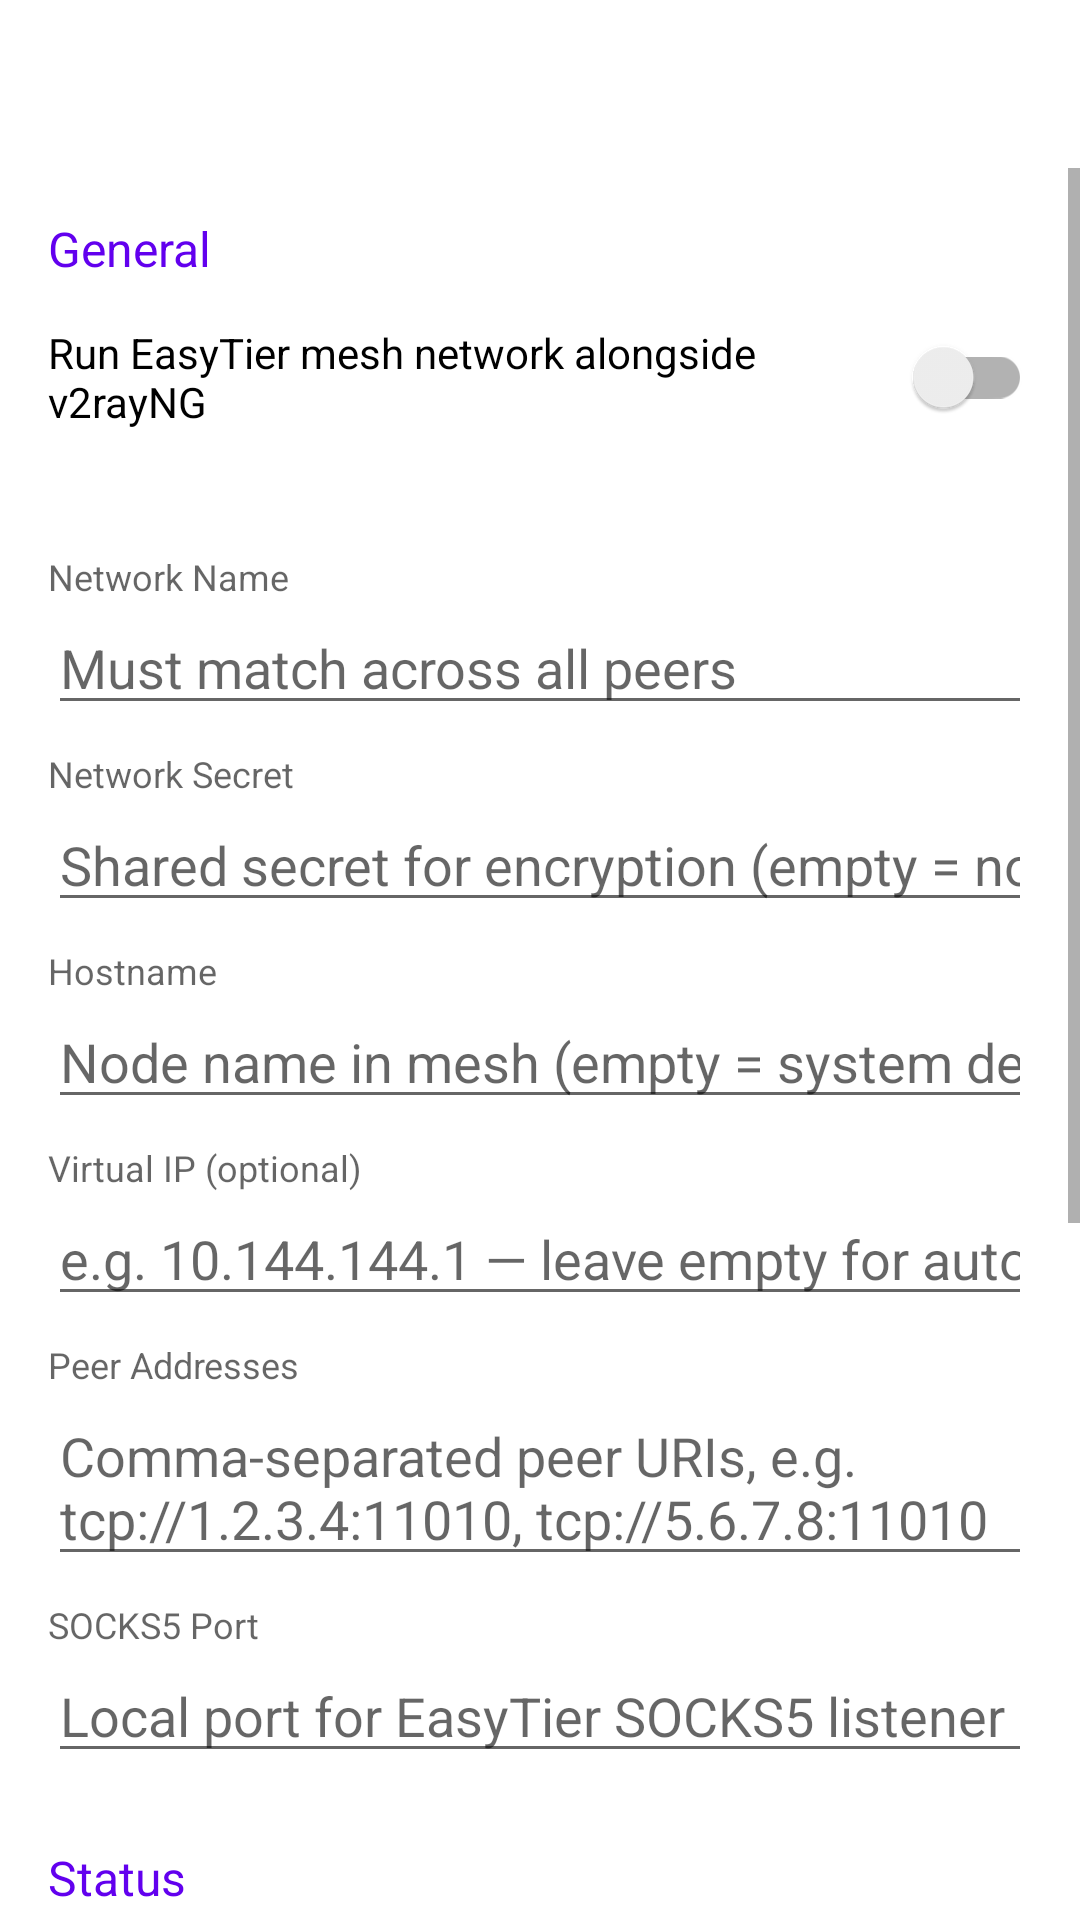

Write the Android layout XML for this screen, with the resource values it uses.
<!-- AndroidManifest.xml: fallback theme Theme.MaterialComponents.DayNight.NoActionBar -->
<!-- res/layout/easytier_settings_activity.xml -->
<?xml version="1.0" encoding="utf-8"?>
<LinearLayout xmlns:android="http://schemas.android.com/apk/res/android"
    xmlns:app="http://schemas.android.com/res-auto"
    android:layout_width="match_parent"
    android:layout_height="match_parent"
    android:orientation="vertical"
    android:fitsSystemWindows="true">

    <com.google.android.material.appbar.MaterialToolbar
        android:id="@+id/easytier_toolbar"
        android:layout_width="match_parent"
        android:layout_height="?attr/actionBarSize"
        android:background="?attr/colorSurface"
        app:title="@string/easytier_settings_title"
        app:navigationIcon="?attr/homeAsUpIndicator" />

    <ScrollView
        android:layout_width="match_parent"
        android:layout_height="0dp"
        android:layout_weight="1"
        android:fillViewport="true">

        <LinearLayout
            android:layout_width="match_parent"
            android:layout_height="wrap_content"
            android:orientation="vertical"
            android:padding="16dp">

            

            <TextView
                android:layout_width="wrap_content"
                android:layout_height="wrap_content"
                android:text="@string/easytier_pref_category_general"
                android:textAppearance="@style/TextAppearance.AppCompat.Subhead"
                android:textColor="?attr/colorPrimary" />

            <androidx.appcompat.widget.SwitchCompat
                android:id="@+id/sw_enable"
                android:layout_width="match_parent"
                android:layout_height="wrap_content"
                android:layout_marginTop="8dp"
                android:text="@string/easytier_pref_enable_title" />

            <TextView
                android:id="@+id/tv_enable_summary"
                android:layout_width="wrap_content"
                android:layout_height="wrap_content"
                android:layout_marginTop="2dp"
                android:textAppearance="@style/TextAppearance.AppCompat.Caption"
                android:textColor="?android:attr/textColorSecondary" />

            <TextView
                android:layout_width="wrap_content"
                android:layout_height="wrap_content"
                android:layout_marginTop="16dp"
                android:text="@string/easytier_pref_network_name_title"
                android:textAppearance="@style/TextAppearance.AppCompat.Caption" />

            <EditText
                android:id="@+id/et_network_name"
                android:layout_width="match_parent"
                android:layout_height="wrap_content"
                android:hint="@string/easytier_pref_network_name_hint"
                android:inputType="text"
                android:maxLines="1" />

            <TextView
                android:layout_width="wrap_content"
                android:layout_height="wrap_content"
                android:layout_marginTop="8dp"
                android:text="@string/easytier_pref_network_secret_title"
                android:textAppearance="@style/TextAppearance.AppCompat.Caption" />

            <EditText
                android:id="@+id/et_network_secret"
                android:layout_width="match_parent"
                android:layout_height="wrap_content"
                android:hint="@string/easytier_pref_network_secret_hint"
                android:inputType="textPassword"
                android:maxLines="1" />

            <TextView
                android:layout_width="wrap_content"
                android:layout_height="wrap_content"
                android:layout_marginTop="8dp"
                android:text="@string/easytier_pref_hostname_title"
                android:textAppearance="@style/TextAppearance.AppCompat.Caption" />

            <EditText
                android:id="@+id/et_hostname"
                android:layout_width="match_parent"
                android:layout_height="wrap_content"
                android:hint="@string/easytier_pref_hostname_hint"
                android:inputType="text"
                android:maxLines="1" />

            <TextView
                android:layout_width="wrap_content"
                android:layout_height="wrap_content"
                android:layout_marginTop="8dp"
                android:text="@string/easytier_pref_virtual_ip_title"
                android:textAppearance="@style/TextAppearance.AppCompat.Caption" />

            <EditText
                android:id="@+id/et_virtual_ip"
                android:layout_width="match_parent"
                android:layout_height="wrap_content"
                android:hint="@string/easytier_pref_virtual_ip_hint"
                android:inputType="text"
                android:maxLines="1" />

            <TextView
                android:layout_width="wrap_content"
                android:layout_height="wrap_content"
                android:layout_marginTop="8dp"
                android:text="@string/easytier_pref_peers_title"
                android:textAppearance="@style/TextAppearance.AppCompat.Caption" />

            <EditText
                android:id="@+id/et_peers"
                android:layout_width="match_parent"
                android:layout_height="wrap_content"
                android:hint="@string/easytier_pref_peers_hint"
                android:inputType="textMultiLine"
                android:minLines="2"
                android:maxLines="4" />

            <TextView
                android:layout_width="wrap_content"
                android:layout_height="wrap_content"
                android:layout_marginTop="8dp"
                android:text="@string/easytier_pref_socks5_port_title"
                android:textAppearance="@style/TextAppearance.AppCompat.Caption" />

            <EditText
                android:id="@+id/et_socks5_port"
                android:layout_width="match_parent"
                android:layout_height="wrap_content"
                android:hint="@string/easytier_pref_socks5_port_hint"
                android:inputType="number"
                android:maxLines="1" />

            

            <TextView
                android:layout_width="wrap_content"
                android:layout_height="wrap_content"
                android:layout_marginTop="24dp"
                android:text="@string/easytier_pref_status_title"
                android:textAppearance="@style/TextAppearance.AppCompat.Subhead"
                android:textColor="?attr/colorPrimary" />

            <TextView
                android:id="@+id/tv_status"
                android:layout_width="match_parent"
                android:layout_height="wrap_content"
                android:layout_marginTop="8dp"
                android:textAppearance="@style/TextAppearance.AppCompat.Body1"
                android:fontFamily="monospace" />

            

            <TextView
                android:layout_width="wrap_content"
                android:layout_height="wrap_content"
                android:layout_marginTop="24dp"
                android:text="@string/easytier_pref_category_diagnostics"
                android:textAppearance="@style/TextAppearance.AppCompat.Subhead"
                android:textColor="?attr/colorPrimary" />

            <androidx.appcompat.widget.SwitchCompat
                android:id="@+id/sw_log_enabled"
                android:layout_width="match_parent"
                android:layout_height="wrap_content"
                android:layout_marginTop="8dp"
                android:text="@string/easytier_pref_log_enabled_title" />

            <TextView
                android:layout_width="wrap_content"
                android:layout_height="wrap_content"
                android:layout_marginTop="4dp"
                android:text="@string/easytier_pref_log_enabled_summary"
                android:textAppearance="@style/TextAppearance.AppCompat.Caption"
                android:textColor="?android:attr/textColorSecondary" />

            <com.google.android.material.button.MaterialButton
                android:id="@+id/btn_start"
                android:layout_width="match_parent"
                android:layout_height="wrap_content"
                android:layout_marginTop="8dp"
                android:text="@string/easytier_pref_start_now_title" />

            <com.google.android.material.button.MaterialButton
                android:id="@+id/btn_view_logs"
                android:layout_width="match_parent"
                android:layout_height="wrap_content"
                android:layout_marginTop="8dp"
                android:text="@string/easytier_pref_view_logs_title" />

            <com.google.android.material.button.MaterialButton
                android:id="@+id/btn_clear_logs"
                android:layout_width="match_parent"
                android:layout_height="wrap_content"
                android:layout_marginTop="8dp"
                android:text="@string/easytier_pref_clear_logs_title" />

            <com.google.android.material.button.MaterialButton
                android:id="@+id/btn_network_info"
                android:layout_width="match_parent"
                android:layout_height="wrap_content"
                android:layout_marginTop="8dp"
                android:text="@string/easytier_pref_network_info_title" />

        </LinearLayout>

    </ScrollView>

</LinearLayout>
<!-- resources referenced by this layout -->
<resources>
  <string name="easytier_pref_category_diagnostics">Diagnostics</string>
  <string name="easytier_pref_category_general">General</string>
  <string name="easytier_pref_clear_logs_title">Clear Logs</string>
  <string name="easytier_pref_enable_title">Run EasyTier mesh network alongside v2rayNG</string>
  <string name="easytier_pref_hostname_hint">Node name in mesh (empty = system default)</string>
  <string name="easytier_pref_hostname_title">Hostname</string>
  <string name="easytier_pref_log_enabled_summary">Capture EasyTier logs for in-app display</string>
  <string name="easytier_pref_log_enabled_title">Enable Logging</string>
  <string name="easytier_pref_network_info_title">Network Info</string>
  <string name="easytier_pref_network_name_hint">Must match across all peers</string>
  <string name="easytier_pref_network_name_title">Network Name</string>
  <string name="easytier_pref_network_secret_hint">Shared secret for encryption (empty = none)</string>
  <string name="easytier_pref_network_secret_title">Network Secret</string>
  <string name="easytier_pref_peers_hint">Comma-separated peer URIs, e.g. tcp://1.2.3.4:11010, tcp://5.6.7.8:11010</string>
  <string name="easytier_pref_peers_title">Peer Addresses</string>
  <string name="easytier_pref_socks5_port_hint">Local port for EasyTier SOCKS5 listener</string>
  <string name="easytier_pref_socks5_port_title">SOCKS5 Port</string>
  <string name="easytier_pref_start_now_title">Start EasyTier Now</string>
  <string name="easytier_pref_status_title">Status</string>
  <string name="easytier_pref_view_logs_title">View Logs</string>
  <string name="easytier_pref_virtual_ip_hint">e.g. 10.144.144.1 — leave empty for auto-assign</string>
  <string name="easytier_pref_virtual_ip_title">Virtual IP (optional)</string>
  <string name="easytier_settings_title">EasyTier Settings</string>
</resources>
